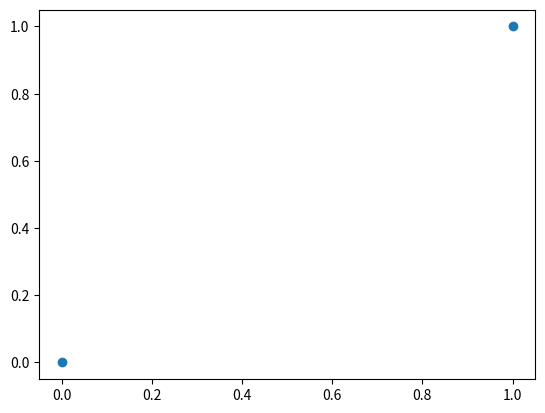

This chart was generated by the following Python code:



if __name__ == "__main__":
    import matplotlib.pyplot as plt
    plt.scatter([0, 1], [0, 1])
    plt.show()